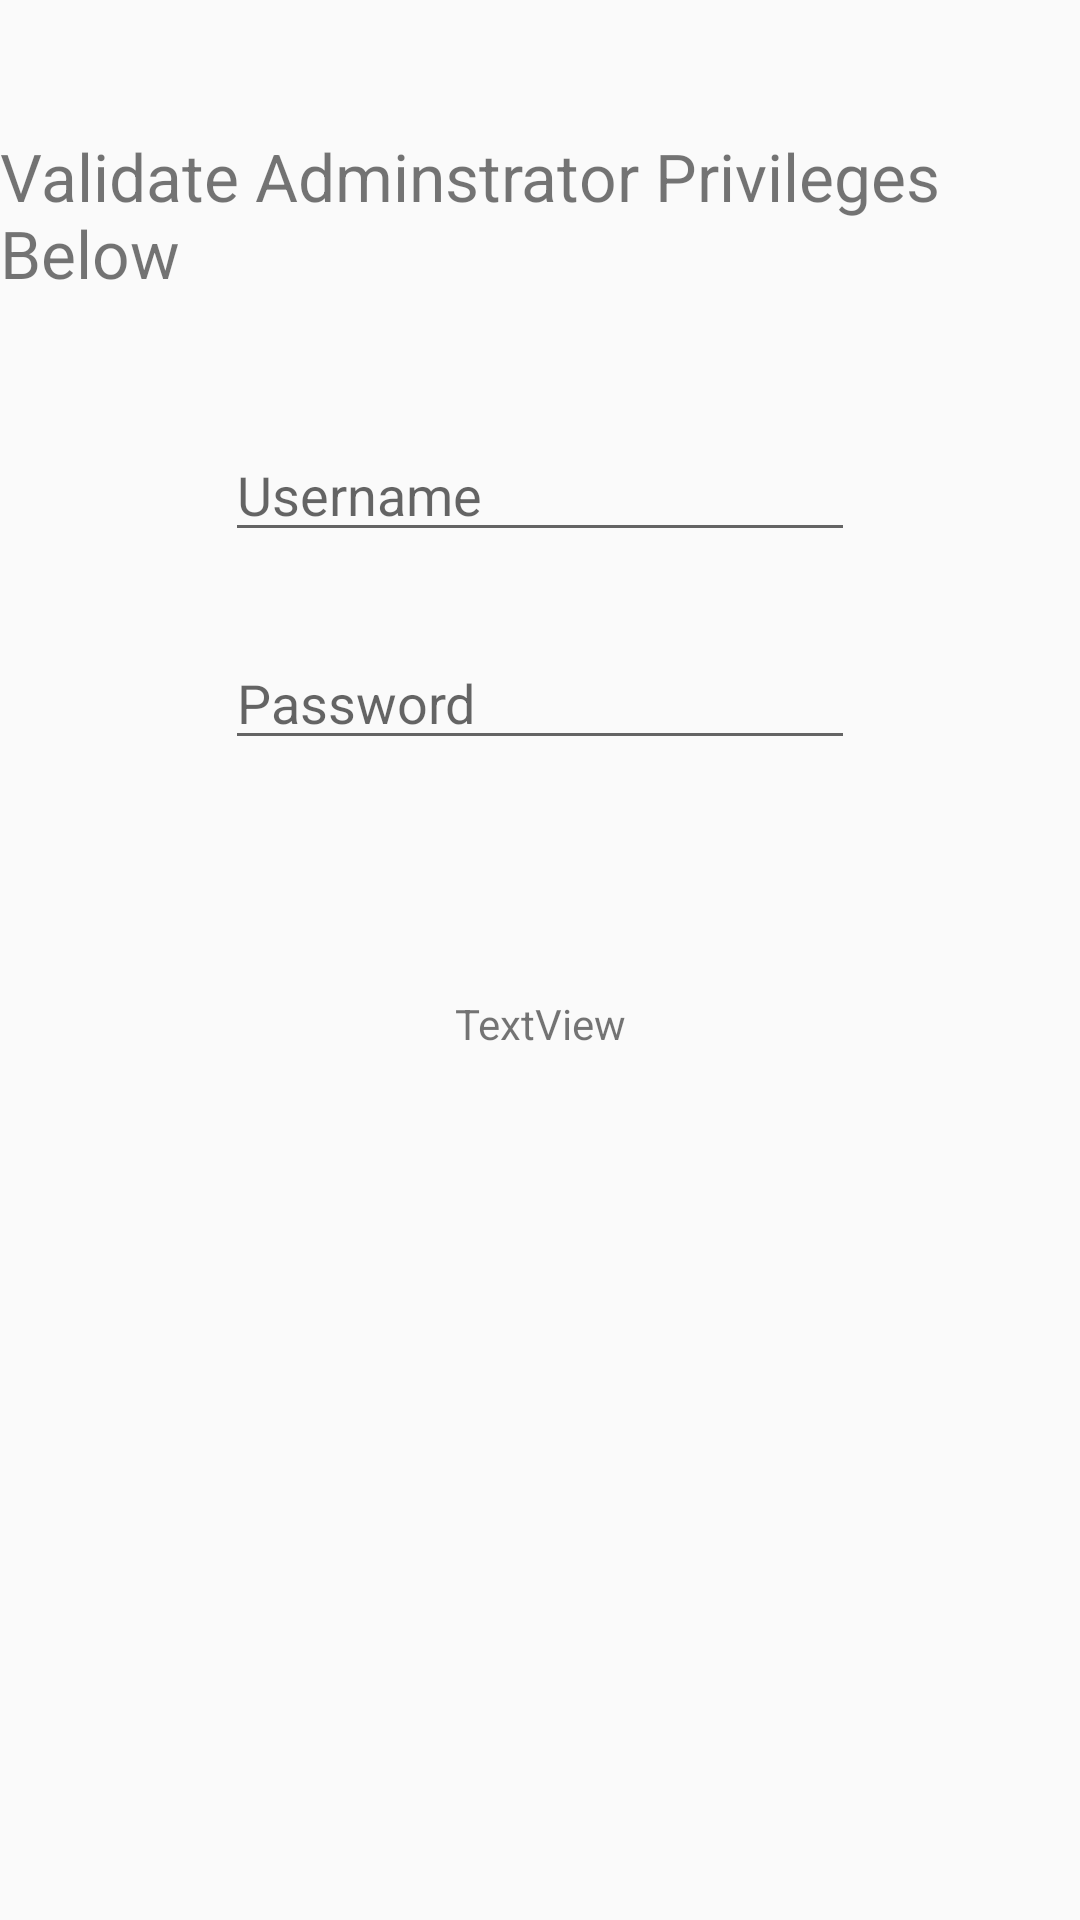

This screen was rendered from an Android layout file. Write that file and the resources it references.
<!-- AndroidManifest.xml: application theme AppTheme -->
<!-- res/layout/content_login.xml -->
<?xml version="1.0" encoding="utf-8"?>
<androidx.constraintlayout.widget.ConstraintLayout xmlns:android="http://schemas.android.com/apk/res/android"
    xmlns:app="http://schemas.android.com/apk/res-auto"
    xmlns:tools="http://schemas.android.com/tools"
    android:layout_width="match_parent"
    android:layout_height="match_parent"

    app:layout_behavior="@string/appbar_scrolling_view_behavior"
    tools:context=".activities.LoginActivity"
    tools:showIn="@layout/activity_login">



    <EditText
        android:id="@+id/txt_Username"
        android:layout_width="wrap_content"
        android:layout_height="wrap_content"
        android:layout_marginStart="8dp"
        android:layout_marginLeft="8dp"
        android:layout_marginTop="8dp"
        android:layout_marginEnd="8dp"
        android:layout_marginRight="8dp"
        android:layout_marginBottom="8dp"
        android:ems="10"
        android:hint="Username"
        android:inputType="textPersonName"
        app:layout_constraintBottom_toBottomOf="parent"
        app:layout_constraintEnd_toEndOf="parent"
        app:layout_constraintStart_toStartOf="parent"
        app:layout_constraintTop_toTopOf="parent"
        app:layout_constraintVertical_bias="0.231" />

    <EditText
        android:id="@+id/txt_Password"
        android:layout_width="wrap_content"
        android:layout_height="wrap_content"
        android:layout_marginStart="8dp"
        android:layout_marginLeft="8dp"
        android:layout_marginTop="28dp"
        android:layout_marginEnd="8dp"
        android:layout_marginRight="8dp"
        android:layout_marginBottom="8dp"
        android:ems="10"
        android:hint="Password"
        android:inputType="textPassword"
        app:layout_constraintBottom_toBottomOf="parent"
        app:layout_constraintEnd_toEndOf="parent"
        app:layout_constraintStart_toStartOf="parent"
        app:layout_constraintTop_toBottomOf="@+id/txt_Username"
        app:layout_constraintVertical_bias="0.0" />

    <TextView
        android:id="@+id/textView"
        android:layout_width="wrap_content"
        android:layout_height="wrap_content"
        android:layout_marginStart="8dp"
        android:layout_marginLeft="8dp"
        android:layout_marginTop="8dp"
        android:textSize="22dp"
        android:layout_marginEnd="8dp"
        android:layout_marginRight="8dp"
        android:layout_marginBottom="8dp"
        android:text="Validate Adminstrator Privileges Below"
        app:layout_constraintBottom_toTopOf="@+id/txt_Username"
        app:layout_constraintEnd_toEndOf="parent"
        app:layout_constraintStart_toStartOf="parent"
        app:layout_constraintTop_toTopOf="parent" />

    <TextView
        android:id="@+id/txt_LoginAttempts"
        android:layout_width="wrap_content"
        android:layout_height="wrap_content"
        android:layout_marginStart="8dp"
        android:layout_marginLeft="8dp"
        android:layout_marginTop="8dp"
        android:layout_marginEnd="8dp"
        android:layout_marginRight="8dp"
        android:layout_marginBottom="8dp"
        android:text="TextView"
        app:layout_constraintBottom_toBottomOf="parent"
        app:layout_constraintEnd_toEndOf="parent"
        app:layout_constraintStart_toStartOf="parent"
        app:layout_constraintTop_toBottomOf="@+id/txt_Password"
        app:layout_constraintVertical_bias="0.19999999" />
</androidx.constraintlayout.widget.ConstraintLayout>
<!-- res/layout/activity_login.xml (included above) -->
<?xml version="1.0" encoding="utf-8"?>
<androidx.coordinatorlayout.widget.CoordinatorLayout xmlns:android="http://schemas.android.com/apk/res/android"
    xmlns:app="http://schemas.android.com/apk/res-auto"
    xmlns:tools="http://schemas.android.com/tools"
    android:layout_width="match_parent"
    android:layout_height="match_parent"
    tools:context=".activities.LoginActivity">

    <com.google.android.material.appbar.AppBarLayout
        android:layout_width="match_parent"
        android:layout_height="wrap_content"
        android:theme="@style/AppTheme.AppBarOverlay">

        <androidx.appcompat.widget.Toolbar
            android:id="@+id/toolbar"
            android:layout_width="match_parent"
            android:layout_height="?attr/actionBarSize"
            android:background="?attr/colorPrimary"
            app:popupTheme="@style/AppTheme.PopupOverlay" />

    </com.google.android.material.appbar.AppBarLayout>

    <include layout="@layout/content_login" />

    <com.google.android.material.floatingactionbutton.FloatingActionButton
        android:id="@+id/fab"

        android:layout_width="wrap_content"
        android:layout_height="wrap_content"
        android:layout_gravity="bottom|end"
        android:layout_margin="@dimen/fab_margin"
        app:fabSize="normal"
        app:srcCompat="@drawable/baseline_forward_white_18dp" />

</androidx.coordinatorlayout.widget.CoordinatorLayout>
<!-- resources referenced by this layout -->
<resources>
  <style name="AppTheme.AppBarOverlay" parent="ThemeOverlay.AppCompat.Dark.ActionBar" />
  <style name="AppTheme.PopupOverlay" parent="ThemeOverlay.AppCompat.Light" />
  <style name="AppTheme" parent="Theme.AppCompat.Light.NoActionBar">
          
          <item name="colorPrimary">@color/colorPrimary</item>
          <item name="colorPrimaryDark">@color/colorPrimaryDark</item>
          <item name="colorAccent">@color/colorAccent</item>
      </style>
  <color name="colorPrimary">#01afd1</color>
  <color name="colorPrimaryDark">#00574B</color>
  <color name="colorAccent">#D81B60</color>
</resources>
